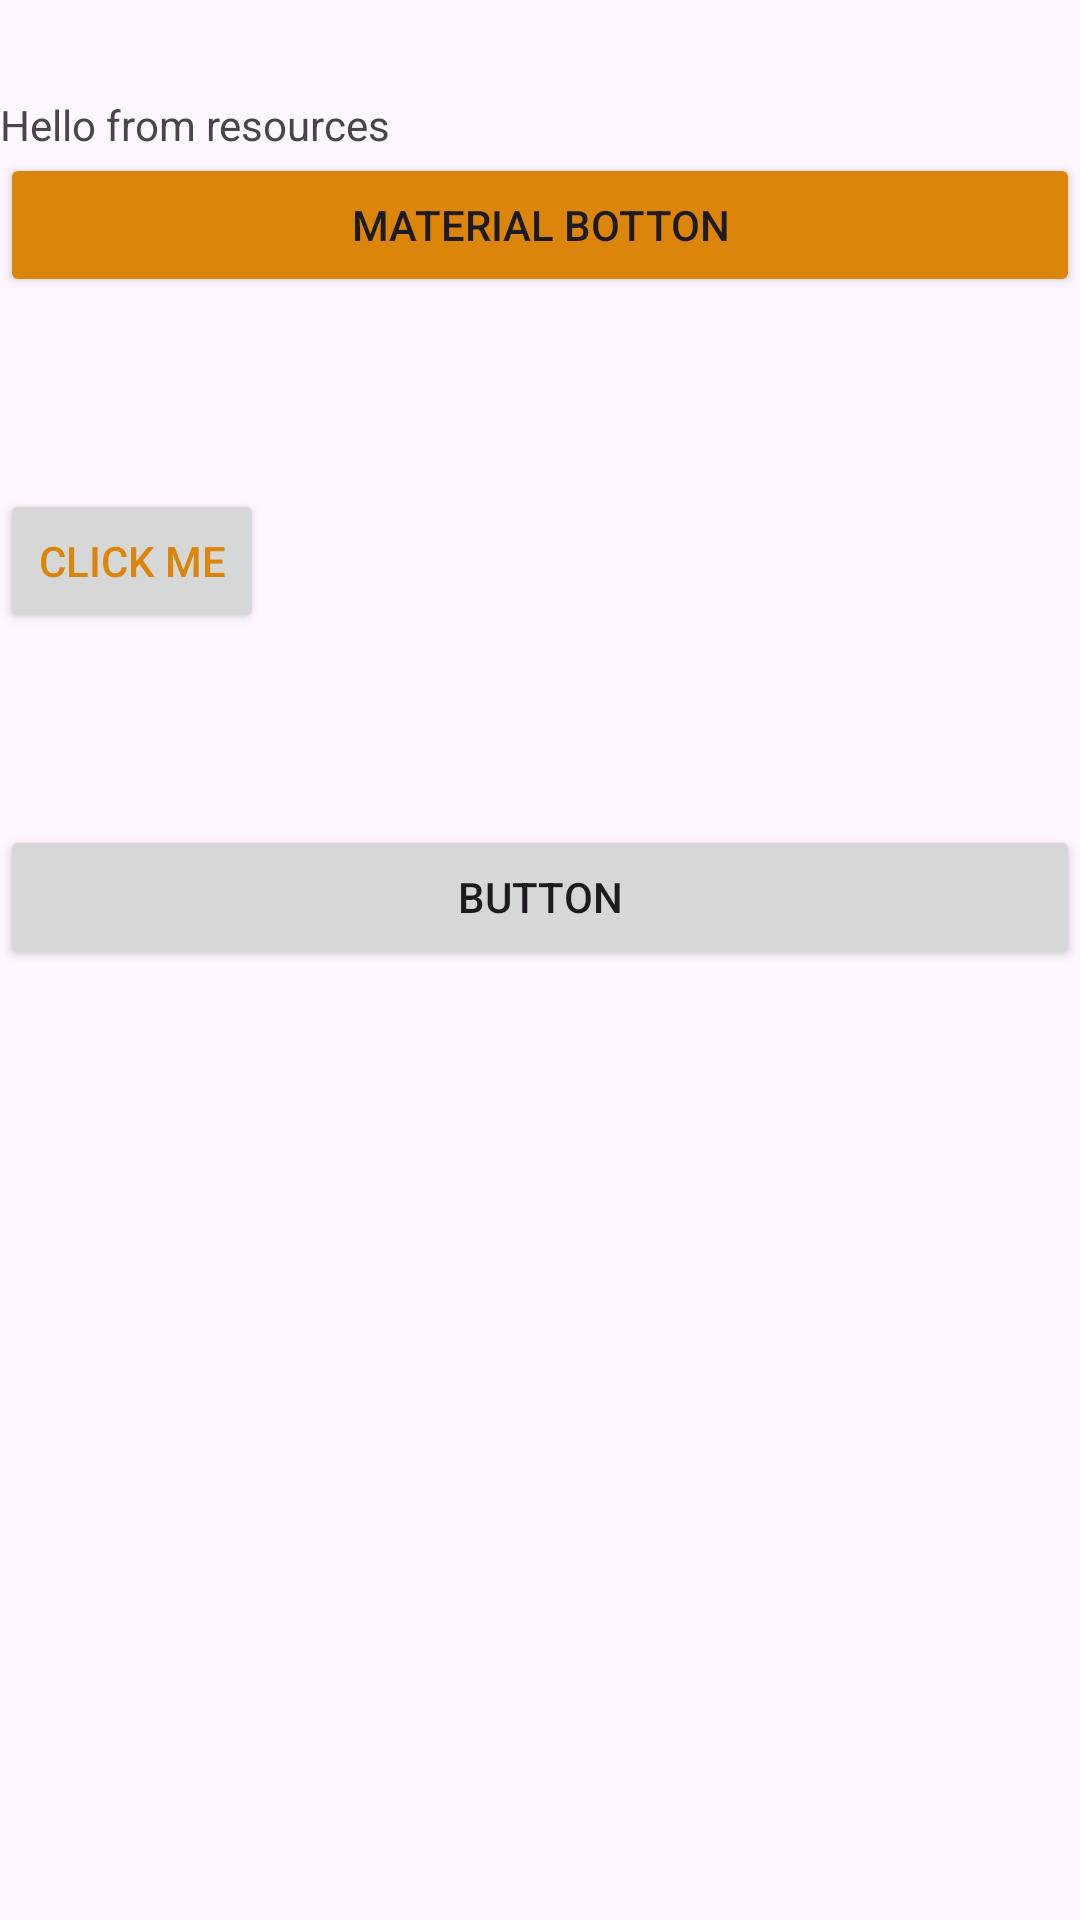

Android layout source for this screen:
<!-- AndroidManifest.xml: application theme Theme.Mynit32132b3 -->
<!-- res/layout/activity_main.xml -->
<?xml version="1.0" encoding="utf-8"?>
<LinearLayout xmlns:android="http://schemas.android.com/apk/res/android"
    xmlns:app="http://schemas.android.com/apk/res-auto"
    xmlns:tools="http://schemas.android.com/tools"
    android:id="@+id/main"
    android:layout_width="match_parent"
    android:layout_height="match_parent"
    android:orientation="vertical"
    tools:context=".MainActivity">

    <TextView
        android:id="@+id/textViewmain"
        android:layout_width="wrap_content"
        android:layout_height="wrap_content"
        android:layout_marginTop="32dp"
        android:text="@string/mainactivitytextview" />


    <Button
        android:layout_width="match_parent"
        android:layout_height="wrap_content"

        android:backgroundTint="@color/aymantextcolor"
        android:text="Material botton" />

    <Button
        android:id="@+id/buttonMain"
        android:layout_width="wrap_content"
        android:layout_height="wrap_content"

        android:layout_marginTop="64dp"
        android:layout_marginBottom="64dp"
        android:text="Click Me"
        android:textColor="@color/aymantextcolor" />

    <Button
        android:id="@+id/button"
        android:layout_width="match_parent"
        android:layout_height="wrap_content"
        android:text="Button" />

</LinearLayout>
<!-- resources referenced by this layout -->
<resources>
  <color name="aymantextcolor">#DB860A</color>
  <string name="mainactivitytextview"> Hello from resources</string>
  <style name="Theme.Mynit32132b3" parent="Base.Theme.Mynit32132b3" />
  <style name="Base.Theme.Mynit32132b3" parent="Theme.Material3.DayNight.NoActionBar">
          
          
      </style>
</resources>
